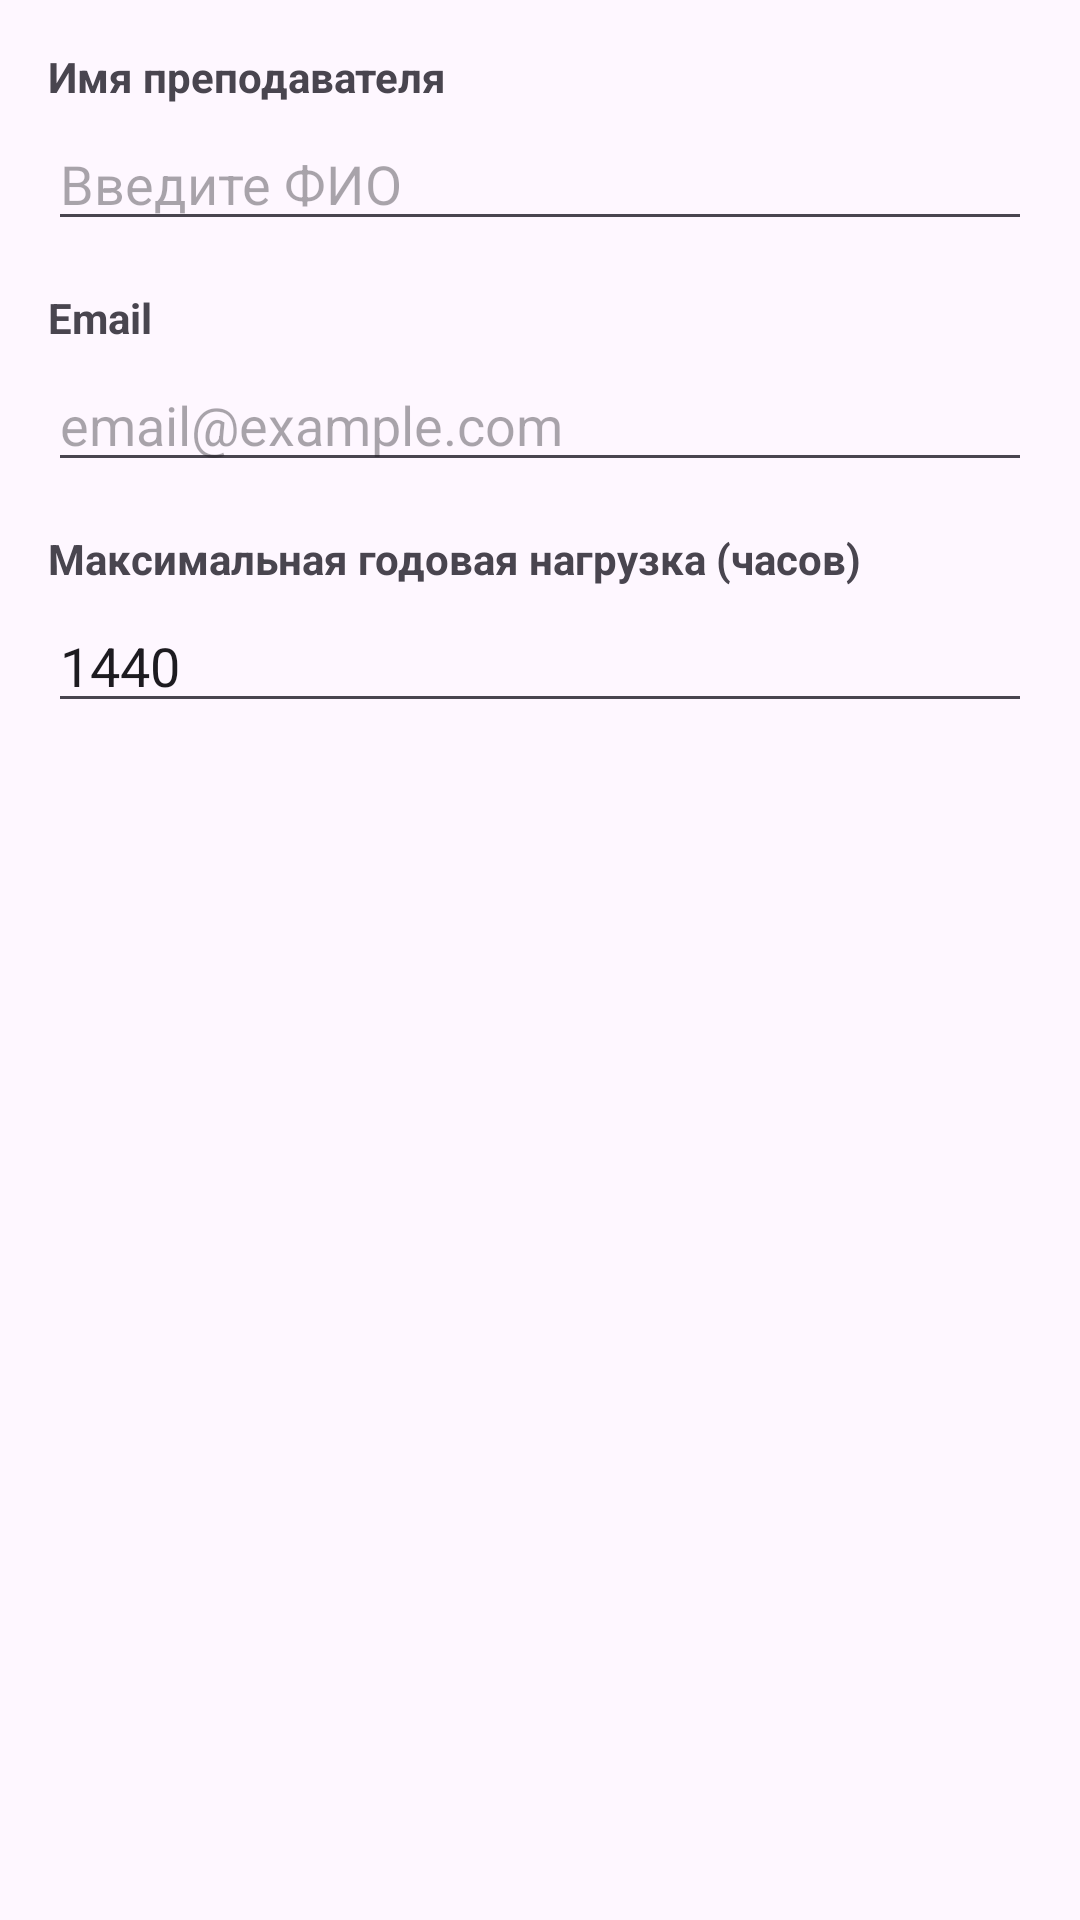

Android layout source for this screen:
<!-- AndroidManifest.xml: application theme Theme.Belarusuniversities -->
<!-- res/layout/dialog_add_teacher.xml -->
<?xml version="1.0" encoding="utf-8"?>
<LinearLayout xmlns:android="http://schemas.android.com/apk/res/android"
    android:layout_width="match_parent"
    android:layout_height="wrap_content"
    android:orientation="vertical"
    android:padding="16dp">

    <TextView
        android:layout_width="wrap_content"
        android:layout_height="wrap_content"
        android:text="Имя преподавателя"
        android:textStyle="bold"
        android:layout_marginBottom="4dp" />

    <EditText
        android:id="@+id/etTeacherName"
        android:layout_width="match_parent"
        android:layout_height="wrap_content"
        android:hint="Введите ФИО"
        android:inputType="textPersonName" />

    <TextView
        android:layout_width="wrap_content"
        android:layout_height="wrap_content"
        android:text="Email"
        android:textStyle="bold"
        android:layout_marginTop="16dp"
        android:layout_marginBottom="4dp" />

    <EditText
        android:id="@+id/etTeacherEmail"
        android:layout_width="match_parent"
        android:layout_height="wrap_content"
        android:hint="email@example.com"
        android:inputType="textEmailAddress" />

    <TextView
        android:layout_width="wrap_content"
        android:layout_height="wrap_content"
        android:text="Максимальная годовая нагрузка (часов)"
        android:textStyle="bold"
        android:layout_marginTop="16dp"
        android:layout_marginBottom="4dp" />

    <EditText
        android:id="@+id/etMaxHours"
        android:layout_width="match_parent"
        android:layout_height="wrap_content"
        android:hint="1440"
        android:inputType="number"
        android:text="1440" />

</LinearLayout>
<!-- resources referenced by this layout -->
<resources>
  <style name="Theme.Belarusuniversities" parent="Base.Theme.Belarusuniversities" />
  <style name="Base.Theme.Belarusuniversities" parent="Theme.Material3.DayNight.NoActionBar">
          
          
      </style>
</resources>
